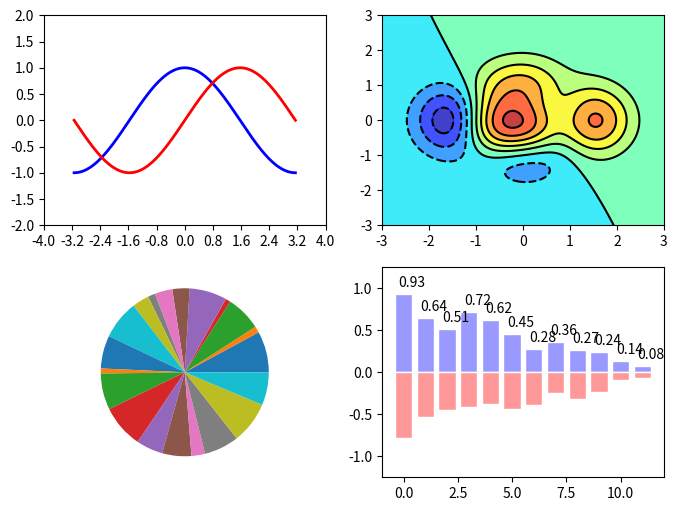

Reproduce this figure in Python. (Note: this script raises an exception after producing the figure.)
# 导入matplotlib的所有内容
from pylab import *

# 创建一个8*6点的图，并设置分辨率为80
figure(figsize=(8, 6), dpi=80)

# 创建一个新的2*2的子图,接下来的图样绘制在其中的第1块
subplot(2, 2, 1)

# numpy可以用np这个名字来使用
X = np.linspace(-np.pi, np.pi, 256, endpoint=True)
C,S = np.cos(X), np.sin(X)

# 绘制余弦曲线，使用蓝色的、连续的、宽度为1(像素)的线条
plot(X, C, color="blue", linewidth=2.0, linestyle="-", label="cosine")
# 绘制正弦曲线，使用绿色的、连续的、宽度为2的线条
plot(X, S, color="red", linewidth=2.0, linestyle="-", label="sine")

# 设置横轴的上下限
xlim(-4.0, 4.0)

# 设置横轴记号
xticks(np.linspace(-4, 4, 11, endpoint=True))

# 设置纵轴的上下限
ylim(-2.0, 2.0)

# 设置纵轴记号
yticks(np.linspace(-2.0, 2.0, 9, endpoint=True))

# 等高线图
subplot(2, 2, 2)
def f(x,y): return (1-x/2+x**5+y**3)*np.exp(-x**2-y**2)

n = 256
x = np.linspace(-3,3,n)
y = np.linspace(-3,3,n)
X,Y = np.meshgrid(x,y)

contourf(X, Y, f(X,Y), 8, alpha=.75, cmap='jet')
C = contour(X, Y, f(X,Y), 8, colors='black', linewidth=.5)

# 饼状图
subplot(2, 2, 3)
n = 20
Z = np.random.uniform(0, 1, n)
pie(Z)

# 条形图
subplot(2, 2, 4)
n = 12
X = np.arange(n)
Y1 = (1-X/float(n)) * np.random.uniform(0.5,1.0,n)
Y2 = (1-X/float(n)) * np.random.uniform(0.5,1.0,n)

bar(X, +Y1, facecolor='#9999ff', edgecolor='white')
bar(X, -Y2, facecolor='#ff9999', edgecolor='white')

for x,y in zip(X,Y1):
    text(x+0.4, y+0.05, '%.2f' % y, ha='center', va= 'bottom')

ylim(-1.25,+1.25)

# 以分辨率72来保存图像
savefig("./../../test_data/test_matplotlib_1.png", dpi=72)

# 在屏幕上显示
show()
